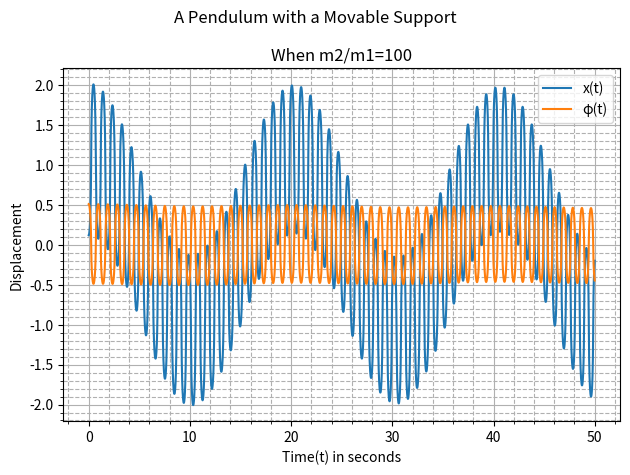

Reproduce this figure in Python.
"""
Importing Necessary Libraries to Simulate the Motion of a Simple Pendulum with a Movable Support
"""
import matplotlib.pyplot as plt  
import numpy as np


"""
Defining Constants, Step-size, Initial Conditions, Independent Variable
"""
m1, m2 = 5, 500
l, k, g = 2, 50, 9.8
t0, tf, n = 0, 50, 10000
h = (tf -t0)/n
S0 = np.array([0.12, 0.51, 0, 0])
t = np.linspace(t0,tf,n+1)
S= np.array((n+1)*[S0])


""""
Defining the coupled system of 4 first order ODEs
which is equivalent to the coupled system of 2 second order ODEs(Euler-Lagrange Equations)
"""
def dS_dt(S,t):
    x, phi, v, w = S 
    dx_dt = v
    dphi_dt = w
    dv_dt = ((m2*g*np.sin(phi)*np.cos(phi)) + (m2*l*w*w*np.sin(phi)) - (k*x)) / (m1 + m2*(np.sin(phi)**2))
    dw_dt = np.cos(phi)*(((g*np.tan(phi)*(m1+m2)) + (m2*l*w*w*np.sin(phi)) - (k*x)) / ((m2*l*np.cos(phi)**2) - ((m1+m2)*l)))
    return np.array([dx_dt, dphi_dt, dv_dt, dw_dt])


"""
Applying Runge-Kutta Fourth Order Method because
1. Local Truncation Error in RK45/EM = h^5/h^2 = 10^(-15)/10^(-6)
2. Global Truncation Error in RK45/EM = h^4/h = 10^(-12)/10^(-3)
"""
def rk45(f, n):
    for i in range(n):
        k1 = h * f(S[i], t[i])    
        k2 = h * f(S[i] + 0.5 * k1, t[i] + 0.5*h)
        k3 = h * f(S[i] + 0.5 * k2, t[i] + 0.5*h)
        k4 = h * f(S[i] + k3, t[i] + h)
        S[i+1] = S[i] + (k1 + 2*(k2 + k3 ) + k4) / 6
    return S, t


"""
Calling rk45 to get dependent variables
"""
S,t=rk45(dS_dt,n)
x, phi, v, w = S.T[0],S.T[1],S.T[2],S.T[3]


"""
Plotting the Generalized Coordinates
"""
fig = plt.figure()
ax = fig.add_subplot()
ax.plot(t, x, label="x(t)")
ax.plot(t, phi, label="φ(t)")
ax.set_xlabel("Time(t) in seconds")
ax.set_ylabel("Displacement")
ax.set_title("When m2/m1=100")
ax.grid(which="major")
ax.grid(which="minor", linestyle="--")
ax.minorticks_on()
ax.legend()
fig.suptitle("A Pendulum with a Movable Support")
fig.tight_layout()
plt.show()